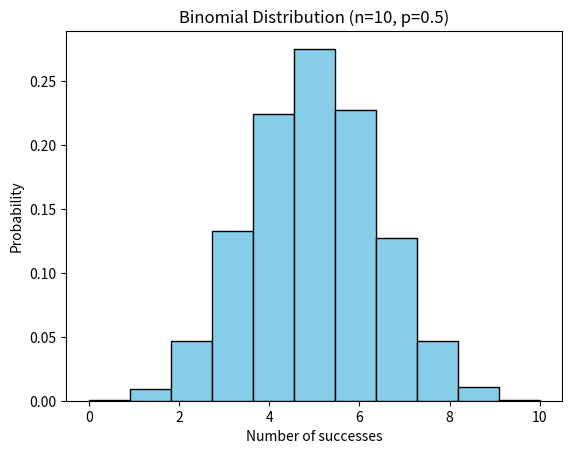
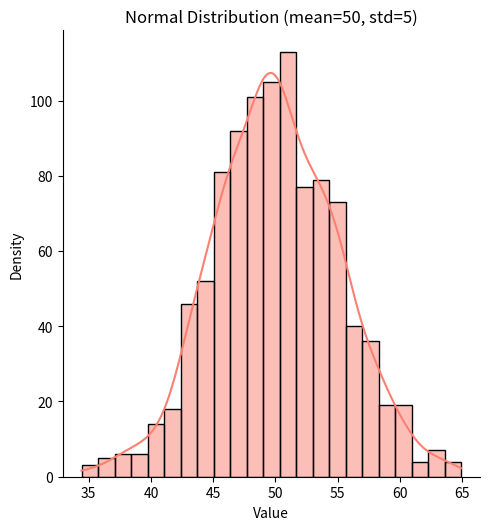

Recreate these plots in Python, in order.
import numpy as np
import matplotlib.pyplot as plt
import seaborn as sns
from numpy import random

# --- Binomial Distribution ---
n, p, size = 10, 0.5, 10000
data = np.random.binomial(n, p, size)

# Plot histogram for Binomial Distribution
plt.hist(data, bins=11, density=True, color='skyblue', edgecolor='black')
plt.title("Binomial Distribution (n=10, p=0.5)")
plt.xlabel("Number of successes")
plt.ylabel("Probability")
plt.show()

# --- Normal Distribution ---
sns.displot(
    random.normal(loc=50, scale=5, size=1000),
    kde=True,  # smoother curve
    color='salmon'
)
plt.title("Normal Distribution (mean=50, std=5)")
plt.xlabel("Value")
plt.ylabel("Density")
plt.show()
